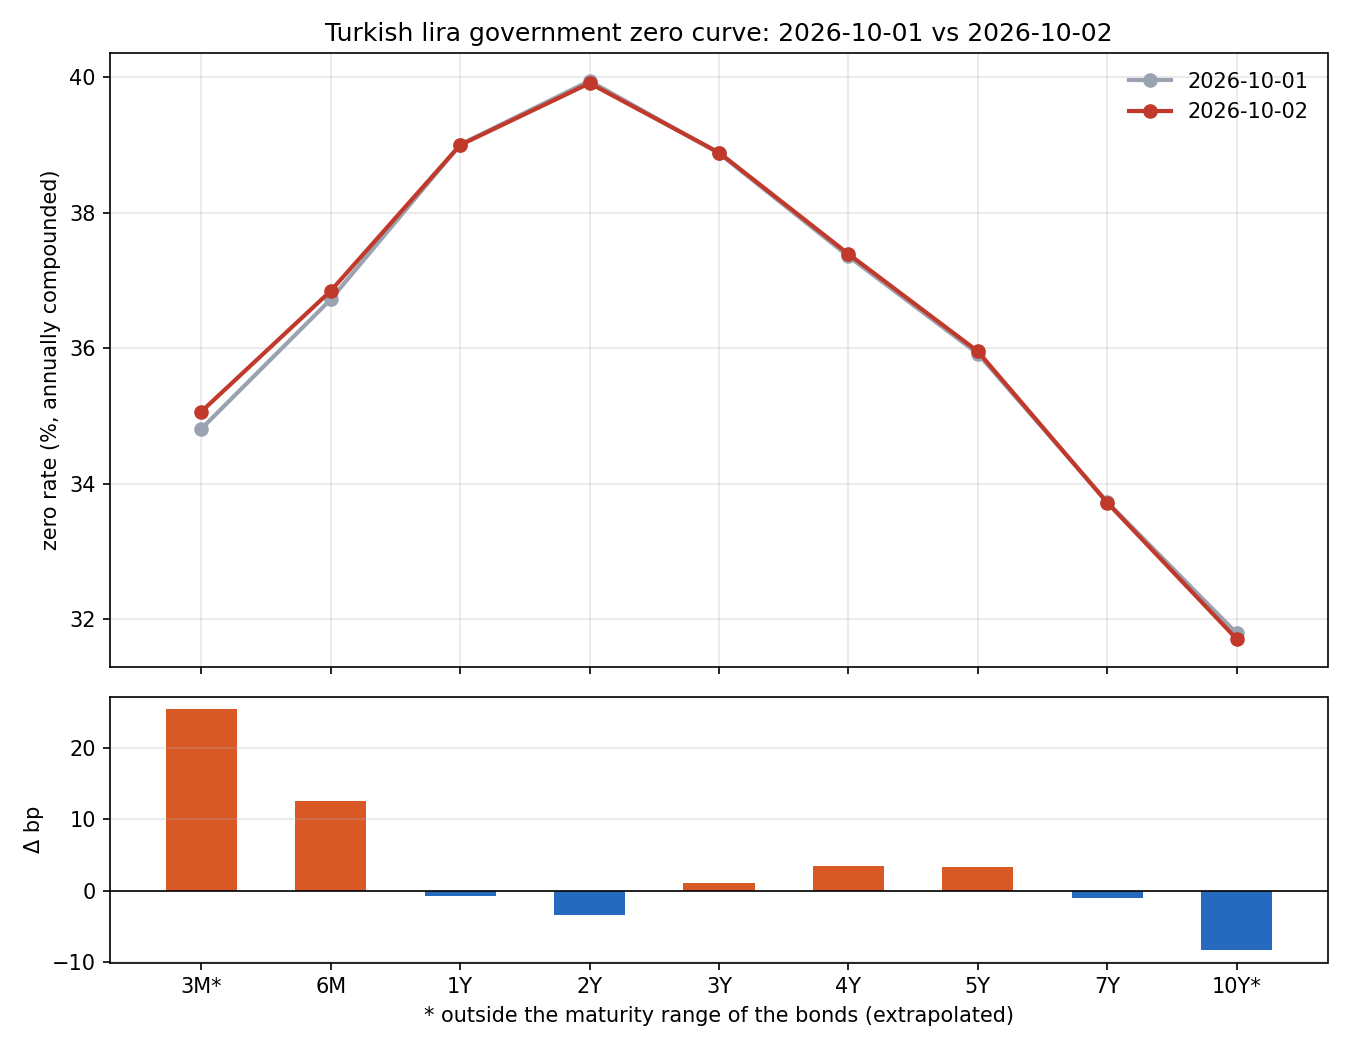

Values plotted in this chart, from the file beside it:
tenor, years, 2026-10-01, 2026-10-02, change_bp, try_minus_usd_pts, extrapolated
3M, 0.25, 34.81, 35.06, 25.45, 30.83, True
6M, 0.5, 36.72, 36.85, 12.59, 32.53, False
1Y, 1.0, 39, 39, -0.66, 34.49, False
2Y, 2.0, 39.94, 39.91, -3.39, 35.01, False
3Y, 3.0, 38.88, 38.89, 1.05, 33.85, False
4Y, 4.0, 37.36, 37.39, 3.53, 32.3, False
5Y, 5.0, 35.92, 35.95, 3.34, 30.81, False
7Y, 7.0, 33.73, 33.72, -1.01, 28.45, False
10Y, 10.0, 31.79, 31.71, -8.34, 26.31, True
